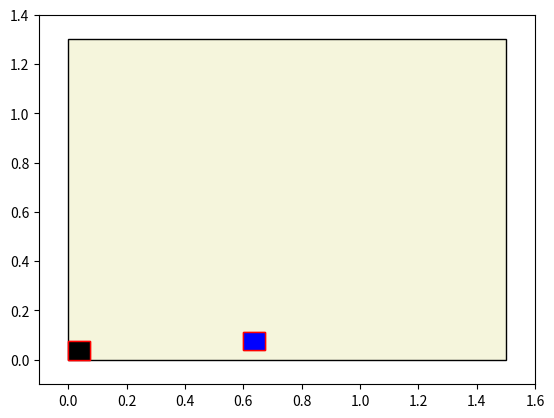

Here is the Python script that generated this plot:
from time import time
import numpy as np
import matplotlib.pyplot as plt
import matplotlib.animation as ani
from matplotlib.patches import Rectangle, Circle

_field_length = 1.5  # comprimento do campo [m]
_field_width = 1.3  # largura do campo [m]
_robot_length = 0.075  # dimensão do robô cúbico [m]

_delta_t = 0.1  # tempo de amostragem [s]
_max_time = 5  # tempo de simulação [s]
_time = 0  # variável de tempo atual [s]
_time_reference = 0  # variável de tempo de referência [s]
_n_frames = 1  # int(_max_time/_delta_t) # número de frames

_inicial_position = [0, 0, 0]
# _inicial_position = [_field_length/2, _field_width/2, 0] # posição inicial [m, m, rad]
_radius_wheel = 25 / 1000  # raio da roda [m]
_length_wheel = 75 / 1000  # distância entre eixos das rodas [m]

_wheel_left = 30 * np.pi / 180  # velocidade angular da roda esquerda [rad/s]
_wheel_right = 60 * np.pi / 180  # velocidade angular da roda direita [rad/s]



print(int(_max_time / _delta_t))
print("======================")

# criando a figura e delimitando o campo
_fig = plt.figure()
_field_margin = 0.1
_axis = plt.axes(xlim=(-_field_margin, _field_length + _field_margin),
                 ylim=(-_field_margin, _field_width + _field_margin))
_line, = _axis.plot([], [], lw=2, color="red")
_x_data, _y_data = [], []
_axis.add_patch(Rectangle((0, 0), _field_length, _field_width, facecolor="#F5F5DC", edgecolor="000000", fill=True, ))
_robot_capsule = Rectangle((_inicial_position[0], _inicial_position[1]), _robot_length, _robot_length,
                           facecolor="black", edgecolor="red", fill=True, )
_robot_capsule2 = Rectangle((0.6, _robot_length / 2), _robot_length, _robot_length, facecolor="blue", edgecolor="red",
                            fill=True, )


# _axis.add_patch(_robot_capsule)
# _axis.add_patch(Circle((0, 0), radius=0.05, fill=True,))


class Robot:

    def __int__(self, shirt, team, length, wheel_radius, x, y, theta, color):
        self.robot = Rectangle((x, y), length, length, facecolor=color, edgecolor="black", fill=True, )
        self.shirt = shirt
        self.team = team
        self.length = length
        self.x_pos = None
        self.y_pos = None
        self.theta_pos = theta
        self.left_wheel = 0.0
        self.right_wheel = 0.0
        self.set_position(x, y)
        self.color = color
        self.vel_linear = 0.0
        self.vel_angular = 0.0
        self.wheel_radius = wheel_radius


    def set_position(self, x, y):
        self.x_pos = x - self.length / 2
        self.y_pos = y - self.length / 2
        self.robot.set_xy([self.x_pos, self.y_pos])


    def set_wheel(self, left, right):  # usar rad/s
        self.left_wheel = left
        self.right_wheel = right
        self.vel_angular = self.wheel_radius * (self.right_wheel - self.left_wheel) / self.length  # velocidade angular [rad/s]
        self.vel_linear = self.wheel_radius * (self.right_wheel + self.left_wheel) / 2  # velocidade linear [m/s]


    def get_velocity_robot(self):
        return [self.vel_linear, self.vel_angular]


    def get_velocity_org(self):
        # velocidades do robô em relação ao frame inercial
        _theta = 30 * np.pi / 180  # orientação em relação ao frame inercial [rad]
        _ine_angular_robot = _angular_robot  # [rad/s]
        _ine_linear_robot_x = _linear_robot * np.cos(_theta)  # em relação ao eixo x [m/s]
        _ine_linear_robot_y = _linear_robot * np.sin(_theta)  # em relação ao eixo y [m/s]

    def get_position(self):
        return [self.x_pos + self.length / 2, self.y_pos + self.length / 2]




    # função inicial chamada no início da plotagem
def init_plot():
    global _robot_capsule, _robot_capsule2
    global _time_reference, _time
    _axis.add_patch(_robot_capsule)
    _axis.add_patch(_robot_capsule2)
    _time_reference = time()
    return _robot_capsule, _robot_capsule2,


# função de animação
def animate_plot(i):
    global _axis, _robot_capsule, _robot_capsule2
    global _time_reference, _time, _delta_t, _n_frames

    if i == _n_frames - 1:
        # plt.close()
        pass
    if i != 0:
        _time = time() - _time_reference
    else:
        _time = _time_reference

    x = _time
    y = x * x

    # _robot_capsule.set_xy([x, y])
    # _robot_capsule2.set_xy([x, y])

    _time = _time - time()

    if x > _field_length or y > _field_width:
        _time_reference = time()

    return _robot_capsule, _robot_capsule2,


tempo = time()
animation_plot = ani.FuncAnimation(_fig, animate_plot, init_func=init_plot, frames=_n_frames, interval=_delta_t * 1000,
                                   blit=True, repeat=False)
plt.show()

print(time() - tempo)
